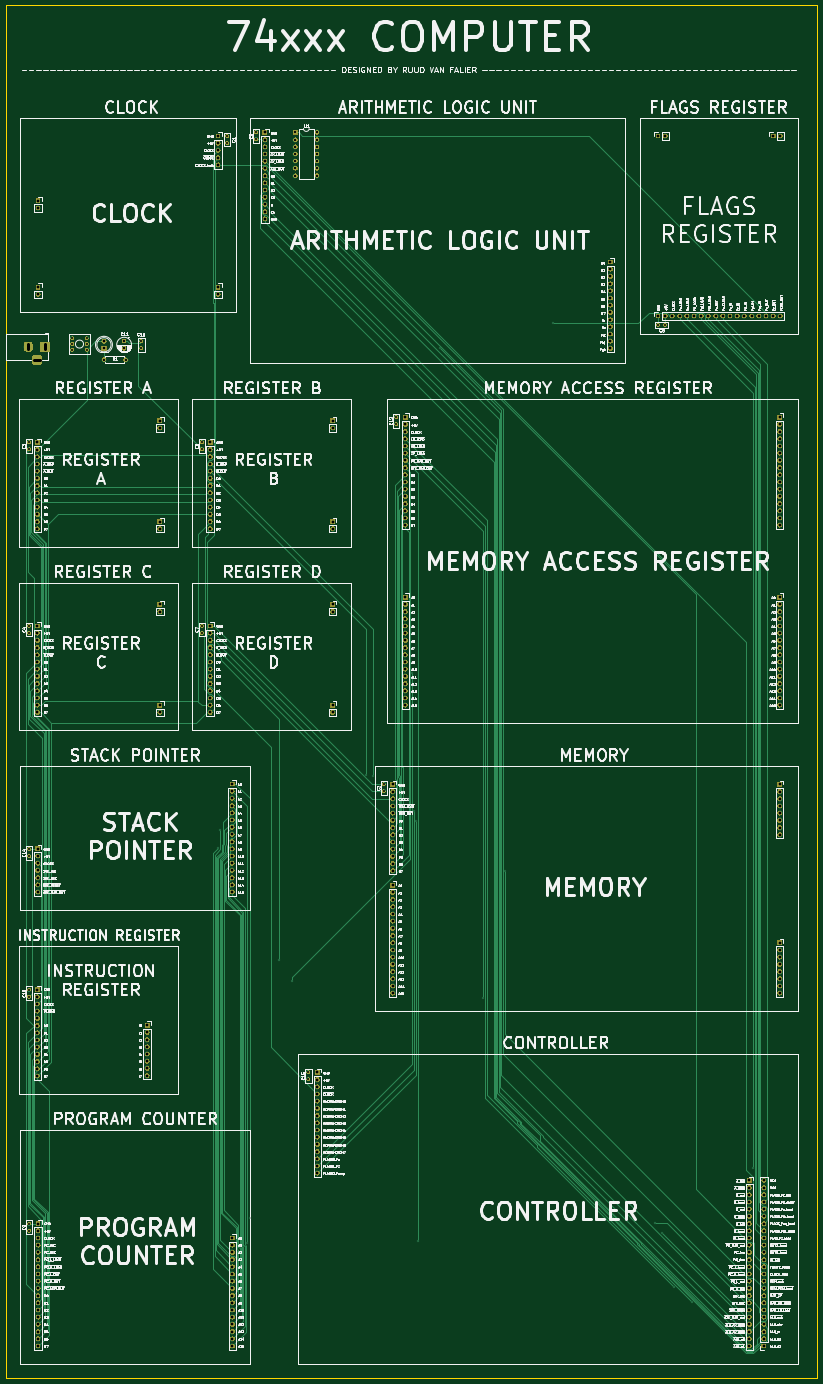
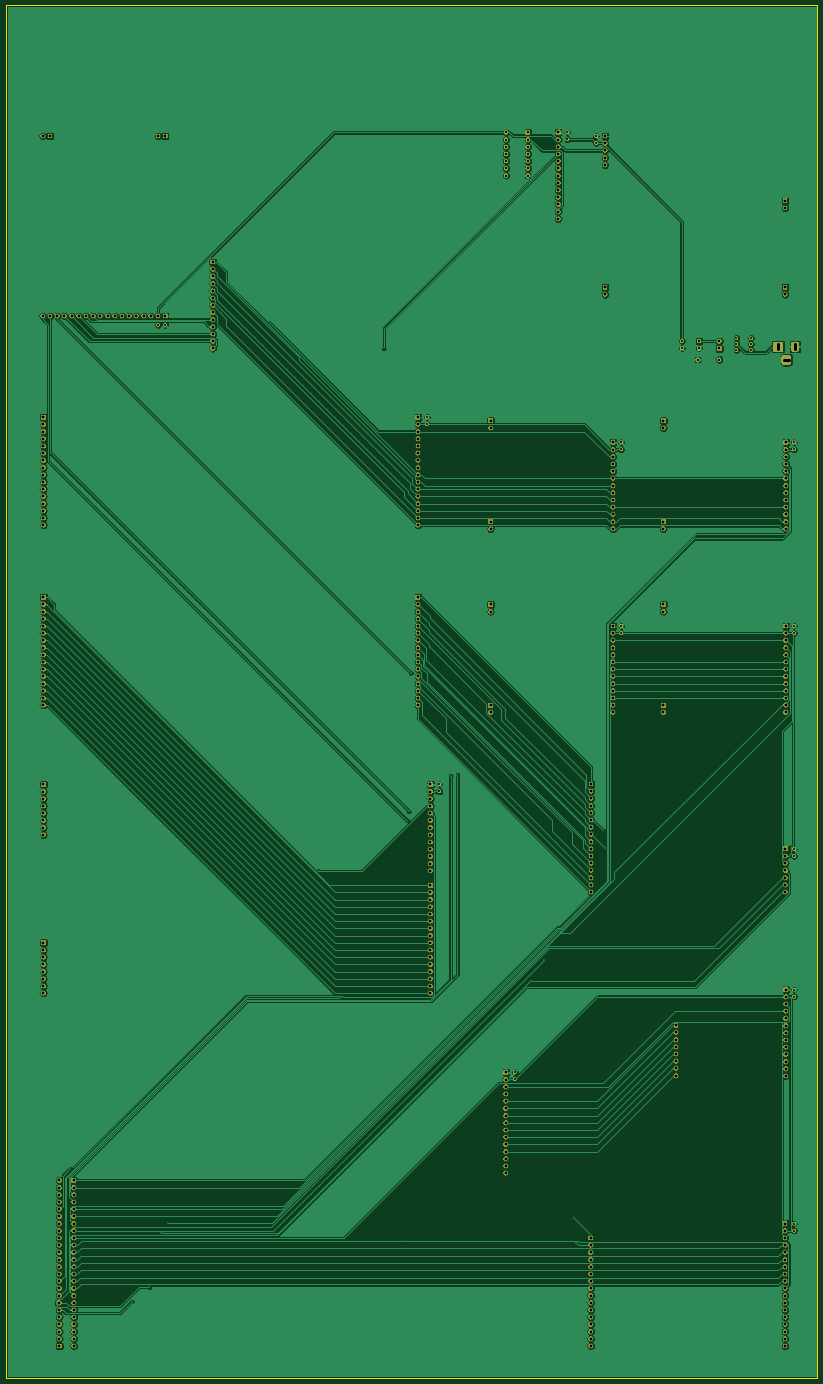
Circuit board: 11 layer files. Board 286.4 x 484.5 mm.
- bottom_copper: Main-Board-B.Cu.gbl (275703 bytes)
- bottom_mask: Main-Board-B.Mask.gbs (378613 bytes)
- paste: Main-Board-B.Paste.gbp (514 bytes)
- bottom_silk: Main-Board-B.SilkS.gbo (515 bytes)
- outline: Main-Board-Edge.Cuts.gko (705 bytes)
- top_copper: Main-Board-F.Cu.gtl (69578 bytes)
- top_mask: Main-Board-F.Mask.gts (378613 bytes)
- paste: Main-Board-F.Paste.gtp (514 bytes)
- top_silk: Main-Board-F.SilkS.gto (486701 bytes)
- drill: Main-Board-NPTH.drl (145 bytes)
- drill: Main-Board-PTH.drl (6269 bytes)

=== bottom_copper: Main-Board-B.Cu.gbl (275703 bytes, source omitted) ===
=== bottom_mask: Main-Board-B.Mask.gbs (378613 bytes, source omitted) ===
=== paste: Main-Board-B.Paste.gbp ===
G04 #@! TF.GenerationSoftware,KiCad,Pcbnew,5.0.2+dfsg1-1*
G04 #@! TF.CreationDate,2019-08-16T15:09:45+02:00*
G04 #@! TF.ProjectId,Main-Board,4d61696e-2d42-46f6-9172-642e6b696361,rev?*
G04 #@! TF.SameCoordinates,Original*
G04 #@! TF.FileFunction,Paste,Bot*
G04 #@! TF.FilePolarity,Positive*
%FSLAX46Y46*%
G04 Gerber Fmt 4.6, Leading zero omitted, Abs format (unit mm)*
G04 Created by KiCad (PCBNEW 5.0.2+dfsg1-1) date vr 16 aug 2019 15:09:45 CEST*
%MOMM*%
%LPD*%
G01*
G04 APERTURE LIST*
G04 APERTURE END LIST*
M02*

=== bottom_silk: Main-Board-B.SilkS.gbo ===
G04 #@! TF.GenerationSoftware,KiCad,Pcbnew,5.0.2+dfsg1-1*
G04 #@! TF.CreationDate,2019-08-16T15:09:45+02:00*
G04 #@! TF.ProjectId,Main-Board,4d61696e-2d42-46f6-9172-642e6b696361,rev?*
G04 #@! TF.SameCoordinates,Original*
G04 #@! TF.FileFunction,Legend,Bot*
G04 #@! TF.FilePolarity,Positive*
%FSLAX46Y46*%
G04 Gerber Fmt 4.6, Leading zero omitted, Abs format (unit mm)*
G04 Created by KiCad (PCBNEW 5.0.2+dfsg1-1) date vr 16 aug 2019 15:09:45 CEST*
%MOMM*%
%LPD*%
G01*
G04 APERTURE LIST*
G04 APERTURE END LIST*
M02*

=== outline: Main-Board-Edge.Cuts.gko ===
G04 #@! TF.GenerationSoftware,KiCad,Pcbnew,5.0.2+dfsg1-1*
G04 #@! TF.CreationDate,2019-08-16T15:09:45+02:00*
G04 #@! TF.ProjectId,Main-Board,4d61696e-2d42-46f6-9172-642e6b696361,rev?*
G04 #@! TF.SameCoordinates,Original*
G04 #@! TF.FileFunction,Profile,NP*
%FSLAX46Y46*%
G04 Gerber Fmt 4.6, Leading zero omitted, Abs format (unit mm)*
G04 Created by KiCad (PCBNEW 5.0.2+dfsg1-1) date vr 16 aug 2019 15:09:45 CEST*
%MOMM*%
%LPD*%
G01*
G04 APERTURE LIST*
%ADD10C,0.100000*%
G04 APERTURE END LIST*
D10*
X59690000Y-527050000D02*
X59690000Y-42545000D01*
X346075000Y-527050000D02*
X59690000Y-527050000D01*
X346075000Y-42545000D02*
X346075000Y-527050000D01*
X59690000Y-42545000D02*
X346075000Y-42545000D01*
M02*

=== top_copper: Main-Board-F.Cu.gtl (69578 bytes, source omitted) ===
=== top_mask: Main-Board-F.Mask.gts (378613 bytes, source omitted) ===
=== paste: Main-Board-F.Paste.gtp ===
G04 #@! TF.GenerationSoftware,KiCad,Pcbnew,5.0.2+dfsg1-1*
G04 #@! TF.CreationDate,2019-08-16T15:09:45+02:00*
G04 #@! TF.ProjectId,Main-Board,4d61696e-2d42-46f6-9172-642e6b696361,rev?*
G04 #@! TF.SameCoordinates,Original*
G04 #@! TF.FileFunction,Paste,Top*
G04 #@! TF.FilePolarity,Positive*
%FSLAX46Y46*%
G04 Gerber Fmt 4.6, Leading zero omitted, Abs format (unit mm)*
G04 Created by KiCad (PCBNEW 5.0.2+dfsg1-1) date vr 16 aug 2019 15:09:45 CEST*
%MOMM*%
%LPD*%
G01*
G04 APERTURE LIST*
G04 APERTURE END LIST*
M02*

=== top_silk: Main-Board-F.SilkS.gto (486701 bytes, source omitted) ===
=== drill: Main-Board-NPTH.drl ===
M48
;DRILL file {KiCad 5.0.2+dfsg1-1} date vr 16 aug 2019 15:09:49 CEST
;FORMAT={-:-/ absolute / inch / decimal}
FMAT,2
INCH,TZ
%
G90
G05
T0
M30

=== drill: Main-Board-PTH.drl (6269 bytes, source omitted) ===
